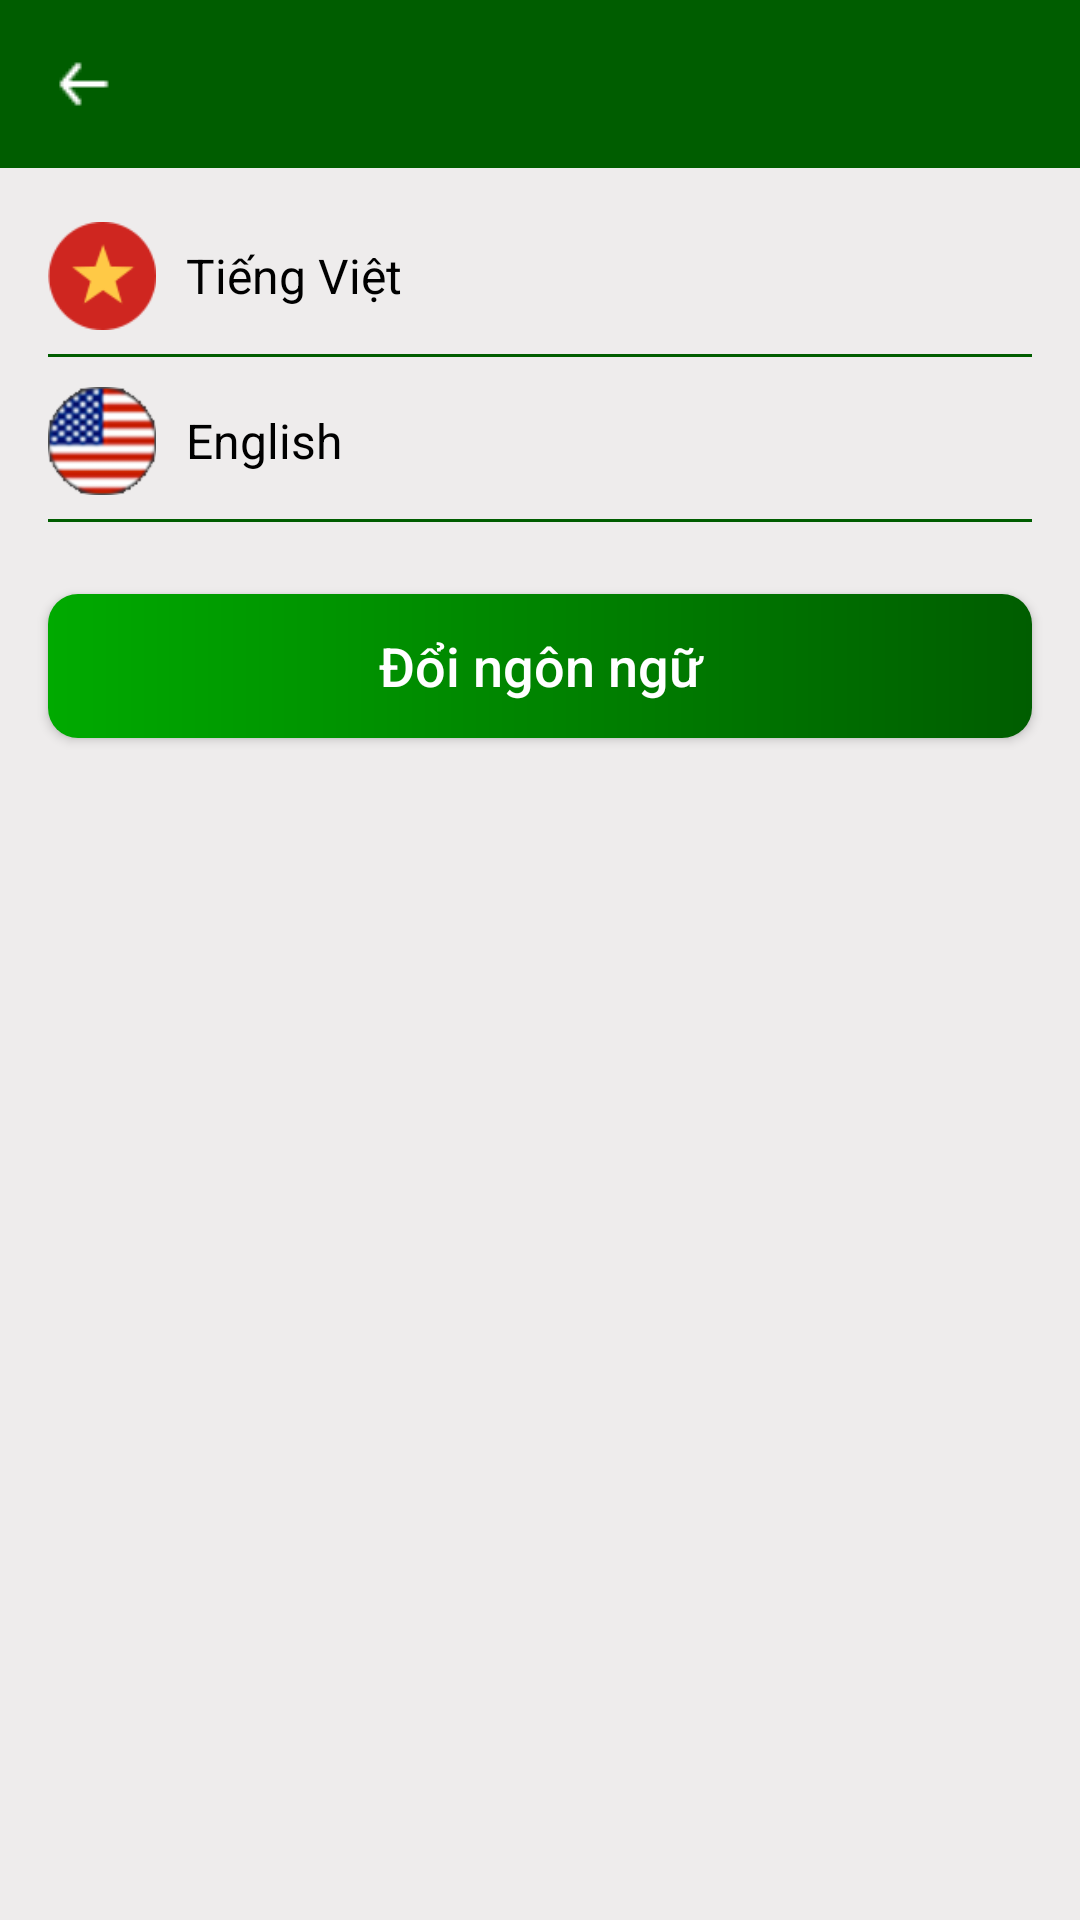

This screen was rendered from an Android layout file. Write that file and the resources it references.
<!-- AndroidManifest.xml: application theme Theme.BookingPitch_User -->
<!-- res/layout/activity_lague.xml -->
<?xml version="1.0" encoding="utf-8"?>
<LinearLayout xmlns:android="http://schemas.android.com/apk/res/android"
    android:layout_width="match_parent"
    android:layout_height="match_parent"
    xmlns:app="http://schemas.android.com/apk/res-auto"
    android:background="@color/gray_bg"
    android:clickable="true"
    android:focusable="true"
    android:focusableInTouchMode="true"
    android:orientation="vertical">

    <androidx.appcompat.widget.Toolbar
        android:layout_marginBottom="8dp"
        android:id="@+id/toolbar_Language"
        android:layout_width="match_parent"
        android:layout_height="wrap_content"
        android:background="@color/green_"
        app:navigationIcon="@drawable/sec_ic_back"
        app:titleTextColor="@color/white" />

    <RelativeLayout
        android:id="@+id/ln_language_vi"
        android:layout_width="match_parent"
        android:layout_height="wrap_content"
        android:layout_marginLeft="16dp"
        android:layout_marginTop="10dp"
        android:layout_marginRight="16dp">

        <ImageView
            android:id="@+id/img_flagVie"
            android:layout_width="36dp"
            android:layout_height="36dp"
            android:layout_centerVertical="true"
            android:background="@drawable/ic_vietnam_active" />

        <ImageButton
            android:id="@+id/img_language_vi"
            android:layout_width="30dp"
            android:layout_height="30dp"
            android:layout_alignParentRight="true"
            android:layout_centerVertical="true"
            android:background="@android:color/transparent"
            android:clickable="false"
            android:focusable="false"
            android:scaleType="fitCenter"
            android:src="@drawable/checkbox_layout"
            android:textColor="@color/black" />

        <TextView
            android:layout_width="wrap_content"
            android:layout_height="30dp"
            android:layout_centerVertical="true"
            android:layout_marginLeft="10dp"
            android:layout_toRightOf="@+id/img_flagVie"
            android:clickable="false"
            android:focusable="false"
            android:gravity="center_vertical"
            android:maxLines="1"
            android:text="Tiếng Việt"
            android:textColor="@color/black"
            android:textSize="16sp" />
    </RelativeLayout>

    <View
        android:layout_width="match_parent"
        android:layout_height="1dp"
        android:layout_marginLeft="16dp"
        android:layout_marginTop="8dp"
        android:layout_marginRight="16dp"
        android:background="@color/green_" />

    <RelativeLayout
        android:id="@+id/ln_language_en"
        android:layout_width="match_parent"
        android:layout_height="wrap_content"
        android:layout_marginLeft="16dp"
        android:layout_marginTop="10dp"
        android:layout_marginRight="16dp">

        <ImageView
            android:id="@+id/img_flagEng"
            android:layout_width="36dp"
            android:layout_height="36dp"
            android:layout_centerVertical="true"
            android:background="@drawable/ic_english_active" />

        <ImageButton
            android:id="@+id/img_language_en"
            android:layout_width="30dp"
            android:layout_height="30dp"
            android:layout_alignParentRight="true"
            android:layout_centerVertical="true"
            android:background="@android:color/transparent"
            android:clickable="false"
            android:focusable="false"
            android:scaleType="fitCenter"
            android:src="@drawable/checkbox_layout"
            android:textColor="@color/black" />

        <TextView
            android:layout_width="wrap_content"
            android:layout_height="30dp"
            android:layout_centerVertical="true"
            android:layout_marginLeft="10dp"
            android:layout_toRightOf="@+id/img_flagEng"
            android:clickable="false"
            android:focusable="false"
            android:gravity="center_vertical"
            android:maxLines="1"
            android:text="English"
            android:textColor="@color/black"
            android:textSize="16sp" />
    </RelativeLayout>

    <View
        android:layout_width="match_parent"
        android:layout_height="1dp"
        android:layout_marginLeft="16dp"
        android:layout_marginTop="8dp"
        android:layout_marginRight="16dp"
        android:background="@color/green_" />

    <Button
        android:id="@+id/btn_changeLanguage_confirm"
        android:layout_width="match_parent"
        android:layout_height="wrap_content"
        android:layout_marginLeft="16dp"
        android:layout_marginTop="24dp"
        android:layout_marginRight="16dp"
        android:background="@drawable/sec_radient_button"
        android:lineHeight="28dp"
        android:text="@string/doi_ngon_ngu"
        android:textAllCaps="false"
        android:textColor="@color/white"
        android:textSize="18dp" />


</LinearLayout>
<!-- resources referenced by this layout -->
<resources>
  <color name="black">#FF000000</color>
  <color name="gray_bg">#EEECEC</color>
  <color name="green_">#005D00</color>
  <color name="white">#FFFFFFFF</color>
  <!-- drawable ic_english_active: png bitmap (drawable, 5555 bytes) -->
  <!-- drawable ic_vietnam_active: png bitmap (drawable, 1936 bytes) -->
  <!-- drawable sec_ic_back: png bitmap (drawable, 217 bytes) -->
  <!-- drawable sec_radient_button (drawable) -->
  <ripple xmlns:android="http://schemas.android.com/apk/res/android"
      xmlns:tools="http://schemas.android.com/tools"
      android:color="@color/gray_bg"
      tools:targetApi="lollipop">
  
      <item android:id="@android:id/background">
          <shape android:shape="rectangle">
              <corners android:radius="10dp" />
              <gradient
                  android:angle="0"
                  android:endColor="@color/green_"
                  android:startColor="@color/green__" />
          </shape>
      </item>
  </ripple>
  <string name="doi_ngon_ngu">Đổi ngôn ngữ</string>
  <style name="Theme.BookingPitch_User" parent="Theme.AppCompat.DayNight.NoActionBar">
          
          <item name="colorPrimary">@color/purple_500</item>
  
          <item name="colorPrimaryVariant">@color/green_</item>
          <item name="colorOnPrimary">@color/white</item>
          
          <item name="colorSecondary">@color/teal_200</item>
          <item name="colorSecondaryVariant">@color/teal_700</item>
          <item name="colorOnSecondary">@color/black</item>
          
          <item name="android:statusBarColor" tools:targetApi="l">?attr/colorPrimaryVariant</item>
          
      </style>
  <color name="green__">#00AA00</color>
  <color name="purple_500">#FF6200EE</color>
  <color name="teal_200">#FF03DAC5</color>
  <color name="teal_700">#FF018786</color>
</resources>
